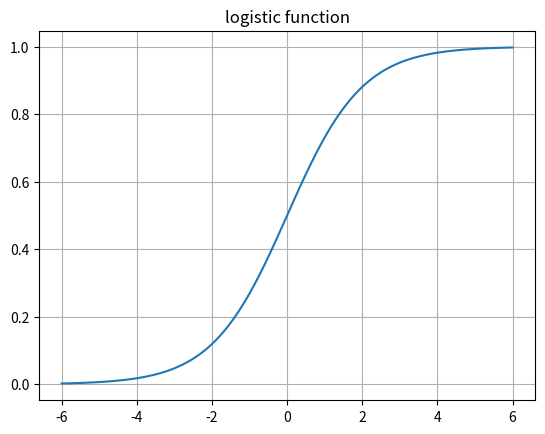
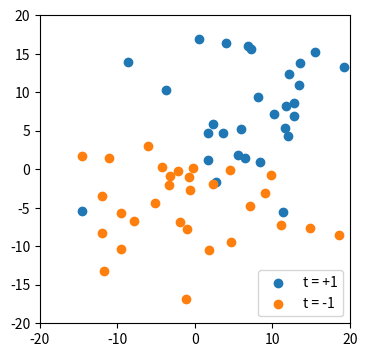
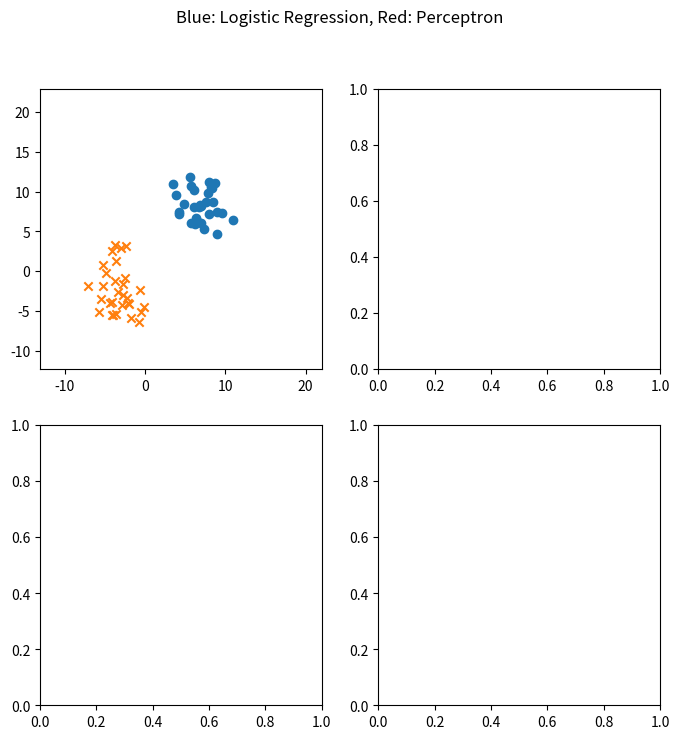

Generate these figures, in order, with matplotlib: (Note: this script raises an exception after producing the figures.)
# 라이브러리 import
import numpy as np
import matplotlib.pyplot as plt
import pandas as pd
from numpy.random import rand, multivariate_normal

# 데이터 프레임 경고 없애기
# pd.options.mode.chained_assignment = None

# 로지스틱 함수 시각화
x = np.linspace(-6,6,101) 
y = 1.0/(1.0+np.exp(-x)) # 로지스틱 함수

fig, ax = plt.subplots()
ax.set_title("logistic function")
ax.grid(True)
ax.plot(x,y)
fig.show()

# 데이터 셋({x_n, y_n, type_n}) 만드는 함수(prepare_dataset) 선언하기
# 개수가 N = N0+N1 이고 중심 좌표가 Mu이고 Variance를 가지고 있는 데이터 셋
#
# parameters = {
#     "N0": t = 0인 데이터 개수},
#     "Mu0": t = 0인 데이터 중심 (x,y) 좌표,
#     "N1": t = 1인 데이터 개수,
#     "Mu1": t = 1인 데이터 중심 (x,y) 좌표
# }

def prepare_dataset(parameters, variance):
    N0 = parameters["N0"]  # t = 0인 데이터 개수
    Mu0 = parameters["Mu0"] # t = 0인 데이터 중심 (x,y) 좌표
    N1 = parameters["N1"] # t = 1인 데이터 개수
    Mu1 =  parameters["Mu1"] # t = 1인 데이터 중심 (x,y) 좌표

    # 공분산 행렬 C = [[Var(X),Cov(X,Y)], [Cov(Y,X),Var(Y)]
    # Var(X): X축 분산, Var(Y): Y축 분산
    # Cov(X,Y) = 0, Cov(Y,X) = 0인 공분산. 두 변수 X, Y는 서로 독립적. 
    # 공분산이 0이고 X축, Y축 분산이 같음
    cov1 = np.array([[variance,0],[0,variance]])
    cov2 = np.array([[variance,0],[0,variance]])

    # t=+1인 데이터 생성
    df1 = pd.DataFrame(multivariate_normal(Mu1,cov1,N1),columns=['x','y'])
    df1['t'] = 1
    # t=-1인 데이터 생성
    df2 = pd.DataFrame(multivariate_normal(Mu0,cov2,N0),columns=['x','y'])
    df2['t'] = 0
    
    # 생성된 데이터 합치기
    df = pd.concat([df1,df2],ignore_index=True)

    # df에 index를 랜덤으로 섞기
    df = df.reindex(np.random.permutation(df.index))
    
    # df에 index를 처음부터 다시 라벨링하기 
    # drop = True는 새로운 index를 추가로 만들지 않게 하기 위해서
    df = df.reset_index(drop=True)
    
    return df

# 파라미터 
# 개수가 N = N1+N2 이고 중심 좌표가 Mu이고 Variance를 가지고 있는 데이터 셋
sample_parameters = {
    "N0": 30, # t = 0인 데이터 개수
    "Mu0": [-3,-3], # t = 0인 데이터 중심 (x,y) 좌표
    "N1": 30, # t = 1인 데이터 개수
    "Mu1": [7,7], # t = 1인 데이터 중심 [x,y] 좌표
}

df = prepare_dataset(sample_parameters, 50)

fig, ax = plt.subplots(figsize=(4,4))
ax.set_xlim(-20,20)
ax.set_ylim(-20,20)
ax.scatter(df[df["t"]==1].x, df[df["t"]==1].y, label="t = +1")
ax.scatter(df[df["t"]==0].x, df[df["t"]==0].y, label="t = -1")
ax.legend()
fig.show()

def fit_perceptron(training_set, iteration_num, bias=None):
    def calc_stochastic_gradient_descent_w(w):
        # 확률적 기울기 하강
        for _, data in training_set.iterrows():
            x, y, t = data.x, data.y, data.t
            t = t*2-1
            phi = np.array([c, x, y]).reshape(-1, 1)
            if np.dot(w.T, phi) * t <= 0:
                w = w + t * phi  # w_new = w_old + t_n * phi_n
        return w

    def calc_error_rate():
        # 잘못 분류된 데이터 비율(%) 계산하기
        # err_num: 잘못된 데이터 개수
        err_num = 0
        for _, data in training_set.iterrows():
            x, y, t = data.x, data.y, data.t
            t = t*2-1
            phi = np.array([c, x, y]).reshape(-1, 1)
            if np.dot(w.T, phi) * t <= 0:
                err_num += 1
        err_rate = err_num / len(training_set) * 100

        return err_rate
    def calc_error():
        # 잘못 분류된 데이터 비율(%) 계산하기
        # err_num: 잘못된 데이터 개수
        err = 0
        for _, data in training_set.iterrows():
            x, y, t = data.x, data.y, data.t
            phi = np.array([c, x, y]).reshape(-1, 1)
            t = t*2-1
            if np.dot(w.T, phi) * t <= 0:
                err_vector = np.dot(w.T, phi) * t * -1
                err += err_vector.flatten()[0]
        return err

    # c는 bias항
    c = 0
    if bias is None:
        c = 0.5 * (training_set.x.mean() + training_set.y.mean())
    else:
        c = bias

    # w 초기값 설정하기
    w = np.array([np.random.rand(),np.random.rand(),np.random.rand()]).reshape(-1, 1)

    # parameter와 error rate를 기록하기 위한 DataFrame 선언
    w_hist = pd.DataFrame([w.flatten()], columns=["w0", "w1", "w2"])
    err_rate_hist = pd.DataFrame([], columns=["err_rate"])
    err_hist = pd.DataFrame([], columns=["err"])

    for i in range(iteration_num):
        w = calc_stochastic_gradient_descent_w(w)
        w_hist = w_hist.append(
            pd.Series(w.flatten(), index=["w0", "w1", "w2"]), ignore_index=True
        )

        err_rate = calc_error_rate()
        err_rate_hist = err_rate_hist.append(
            pd.Series(err_rate, index=["err_rate"]), ignore_index=True
        )

        err = calc_error()
        err_hist = err_hist.append(
            pd.Series(err, index=["err"]), ignore_index=True
        )
    result = {"w": w, "err_rate": err_rate, "bias": c}

    return result, w_hist, err_rate_hist, err_hist

def fit_logistics_regression(training_set, iteration_num, bias=None):    
    def calc_phi():
        phi =  training_set[['x','y']]
        phi['bias'] = 1
        phi = phi[["bias","x","y"]] # phi의 열순서를 "bias", "x", "y"순으로 변경
        phi = phi.values # datafame phi를 ndarray로 변환       
        return phi
    
    def calc_t():
        t = training_set[['t']] # training_set의 "t"열을 t에 대입
        t = t.values # dataframe t를 ndarray로 변환
        return t

    def calc_IRLS(w, t, phi):
        z = np.array([])
        for line in phi:
            a = np.dot(w.T, line)
            z = np.append(z,[1.0/(1.0+np.exp(-a))])
        R = np.diag(z*(1-z))
        z = z.reshape(-1,1)
        tmp1 = np.linalg.inv(np.linalg.multi_dot([phi.T, R,phi]))
        tmp2 = np.dot(phi.T, (z-t))
        w_new = w_old - np.dot(tmp1, tmp2)
        
        return w_new

    def calc_err_rate(w):
        err_num = 0
        for _, point in training_set.iterrows():
            x, y, t = point.x, point.y, point.t
            t = t * 2 - 1
            if t * (w[0] + w[1]*x + w[2]*y) < 0:
                err_num += 1
        err_rate = err_num * 100 / len(training_set)
        return err_rate


    phi = calc_phi()
    t = calc_t()
    w_old = np.array([[0.],[0.],[0.]])

    for i in range(iteration_num):
        w_new = calc_IRLS(w_old, t, phi)
       
        if np.dot((w_new-w_old).T, (w_new-w_old)) < 0.001 * np.dot(w_old.T, w_old):
            # 파라미터의 변화가 0.1% 미만이 되면 종료
            break
       
        w_old = w_new
    err_rate = calc_err_rate(w_new)

    #TODO Err 구하는 식
    
    result = {
        "w": w_new,
        "err_rate": err_rate,
    }

    return result

# 결과를 시각화 하는 함수들

#트레이닝 셋 시각화
def plot_training_data(training_set,ax):
    training_set1 = training_set[training_set['t']==1] # t=1인 트레이닝 셋
    training_set2 = training_set[training_set['t']==0] # t=0인 트레이닝 셋
    xmin, xmax = training_set.x.min()-5, training_set.x.max()+10
    ymin, ymax = training_set.y.min()-5, training_set.y.max()+10
    ax.set_xlim([xmin-1, xmax+1])
    ax.set_ylim([ymin-1, ymax+1])
    ax.scatter(training_set1.x, training_set1.y, marker='o')
    ax.scatter(training_set2.x, training_set2.y, marker='x')

# 퍼셉트론을 사용한 결과 시각화
def plot_peceptron_graph(training_set, parameters, ax): 
    w0 = parameters["w"][0]
    w1 = parameters["w"][1]
    w2 = parameters["w"][2]
    bias = parameters["bias"]
    err_rate = parameters["err_rate"]
   
    xmin, xmax = training_set.x.min()-5, training_set.x.max()+10
    linex = np.arange(xmin-5, xmax+5)
    liney = - linex * w1 / w2 - bias * w0 / w2
    label = "ERR %.2f%%" % err_rate
    ax.plot(linex, liney, label=label, color='red', linestyle='--')
    ax.legend(loc=1)

# 로지스틱 회귀분석을 사용한 결과 시각화
def plot_logistic_regression_graph(training_set,parameters, ax):
    w0 = parameters["w"][0]
    w1 = parameters["w"][1]
    w2 = parameters["w"][2]
    err_rate = parameters["err_rate"]
    
    xmin, xmax = training_set.x.min()-5, training_set.x.max()+10
    linex = np.arange(xmin-5, xmax+5)
    liney = - linex * w1 / w2 - w0 / w2
    label = "ERR %.2f%%" % err_rate
    ax.plot(linex,liney ,label=label, color='blue')
    ax.legend(loc=1)

# 파라미터 
# 개수가 N = N1+N2 이고 중심 좌표가 Mu이고 Variance를 가지고 있는 데이터 셋
initial_parameters = {
    "N0": 30, # t = 0인 데이터 개수
    "Mu0": [-3,-3], # t = 0인 데이터 중심 (x,y) 좌표
    "N1": 30, # t = 1인 데이터 개수
    "Mu1": [7,7], # t = 1인 데이터 중심 [x,y] 좌표
}
variance_list = [5,10,30,50] # 양 클래스 공통의 분산(4종류의 분산으로 계산 실시)
iteration_num = 30

fig,axs = plt.subplots(2,2,figsize=(8,8))
fig.suptitle('Blue: Logistic Regression, Red: Perceptron')
for c, variance in enumerate(variance_list):
    # 시각화 할 그래프 그리드 위치 설정
    ax = axs[int(c/2),c%2]

    # 트레이닝 셋 생성
    training_set = prepare_dataset(initial_parameters, variance)

    # 트레이닝 셋 시각화
    plot_training_data(training_set,ax)
    # 퍼셉트론을 사용하여 계산 및 시각화
    perceptron_parameters, _, _, _ = fit_perceptron(training_set,iteration_num)
    plot_peceptron_graph(training_set, perceptron_parameters, ax)

    # 로지스틱 회귀 분석을 사용하여 계산 및 시각화
    logistic_parameters = fit_logistics_regression(training_set, iteration_num)
    plot_logistic_regression_graph(training_set,logistic_parameters, ax)

# x,y위치 값이 t=1라벨로 분류될 확률 계산하기
variance = 60
x,y = (12,12)


fig,ax = plt.subplots(1,1,figsize=(5,5))
fig.suptitle("the probability of t=1 label where (x,y)")

# 시각화 할 그래프 그리드 위치 설정
# 트레이닝 셋 생성
training_set = prepare_dataset(initial_parameters, variance)

# 트레이닝 셋 시각화
plot_training_data(training_set,ax)

# 로지스틱 회귀 분석을 사용하여 계산 및 시각화
logistic_parameters = fit_logistics_regression(training_set, iteration_num)
plot_logistic_regression_graph(training_set,logistic_parameters, ax)

ax.scatter(x,y)

w = [logistic_parameters["w"][0],logistic_parameters["w"][1],
     logistic_parameters["w"][2]]

a = np.dot(np.array([1, x, y]), w)
probability = 1.0/(1.0+np.exp(-a))
ax.annotate('p = %.2f'%(probability), xy=(x, y),  xycoords='data',
            xytext=(0.9, 0.5), textcoords='axes fraction',
            arrowprops=dict(arrowstyle='->'),
            horizontalalignment='right', verticalalignment='top',
            )

fig.show()

# ROC 계산 
# ROC: Receiver Operating Caracteristic
def calc_roc(training_set, parameter):
    # 각 데이터 확률 계산
    w = parameter['w']
    training_set['probability'] = 0.0
    
    for index, line in training_set.iterrows():
        a = np.dot(w.T, np.array([1, line.x, line.y]))
        p = 1.0/(1.0+np.exp(-a))
        training_set.loc[index, 'probability'] = p
    training_set_with_p = training_set.sort_values(by=['probability'], ascending=[False]).reset_index(drop = True)

    # 진양성률 및 위양성률 계산
    # n(데이터 인덱스): [0,1, ... n ... ,N-1]
    # t(데이터 속성): [t_1, t_2, ... t_n ... , t_N-1]
    # 확률: [probability_1, probabilty_2, ... probability_n  ... , probability_N]
    positives = len(training_set_with_p[training_set_with_p['t']==1]) # 양성 데이터 개수
    negatives = len(training_set_with_p[training_set_with_p['t']==0]) # 음성 데이터 개수
    tp = [0.0] * len(training_set_with_p) 
    fp = [0.0] * len(training_set_with_p) 

    # index가 n일 때  확률이 probabilty_n보다 큰지가 판단 기준
    # 데이터가 정렬되어 있기 때문에, n보다 낮은 index에서는 항상 p값이 더 높음
    for n, line in training_set_with_p.iterrows():
        for c in np.arange(0,n):
            if training_set_with_p.t[c] == 1:
                tp[n] += 1
            else:
                fp[n] += 1
        
    tp_rate = np.array(tp) / positives # tp_rate(진양성률): true positive
    fp_rate = np.array(fp) / negatives # fp_rate(위양성률): false positive
    result = {
        "tp_rate": tp_rate,
        "fp_rate": fp_rate
    }

    return result, training_set_with_p

def plot_training_set(training_set, parameter, ax):
    w0 = parameter["w"][0]
    w1 = parameter["w"][1]
    w2 = parameter["w"][2]
    err_rate = parameter["err_rate"]

    training_set1 = training_set[training_set['t']==1]
    training_set2 = training_set[training_set['t']==0]
    xmin, xmax = training_set.x.min()-5, training_set.x.max()+10
    ymin, ymax = training_set.y.min()-5, training_set.y.max()+10
    ax.set_ylim([ymin-1, ymax+1])
    ax.set_xlim([xmin-1, xmax+1])

    # 분류 데이터 표시
    ax.scatter(training_set1.x, training_set1.y, marker='o')
    ax.scatter(training_set2.x, training_set2.y, marker='x')

    # P=0.5인 직선을 표시
    linex = np.arange(xmin-5, xmax+5)
    liney = - linex * w1 / w2 - w0 / w2
    label = "ERR %.2f%%" % err_rate
    ax.plot(linex,liney ,label=label, color='blue')
    ax.legend(loc=1)

# ROC곡선표시
def plot_roc_curve(training_set, result, ax):
    tp_rate = result["tp_rate"]
    fp_rate = result["fp_rate"]
    ax.set_ylim([0, 1])
    ax.set_xlim([0, 1])
    ax.set_xlabel("False positive rate")
    ax.set_ylabel("True positive rate")
    ax.plot(fp_rate, tp_rate)

# 파라미터 
# 개수가 N = N1+N2 이고 중심 좌표가 Mu이고 Variance를 가지고 있는 데이터 셋
initial_parameters = {
    "N0": 200, # t = 0인 데이터 개수
    "Mu0": [-3,-3], # t = 0인 데이터 중심 (x,y) 좌표
    "N1": 80, # t = 1인 데이터 개수
    "Mu1": [9,9], # t = 1인 데이터 중심 (x,y) 좌표
}

variance_list = [80,200] # 양 클래스 공통의 분산(2종류의 분산으로 계산 실시)

training_set = prepare_dataset(initial_parameters, variance)
parameter = fit_logistics_regression(training_set,100)
result, training_set_with_p = calc_roc(training_set,parameter)
training_set_with_p

# 로지스틱을 이용한 분류 시각화 및 ROC 곡선 시각화
fig,axs = plt.subplots(2,2,figsize=(8,8))
for c, variance in enumerate(variance_list):    
    training_set = prepare_dataset(initial_parameters, variance)
  
    # 로지스틱 분류 계산 및 시각화
    parameter = fit_logistics_regression(training_set,100)
    plot_training_set(training_set,parameter, axs[0,c])
    axs[0,c].set_title("variance = %d"%(variance))
 
    # ROC 곡선 계산 및 시각화
    result, _ = calc_roc(training_set,parameter)
    plot_roc_curve(training_set, result, axs[1,c])
    axs[1,c].set_title("roc curve (variance = %d)"%(variance)) 